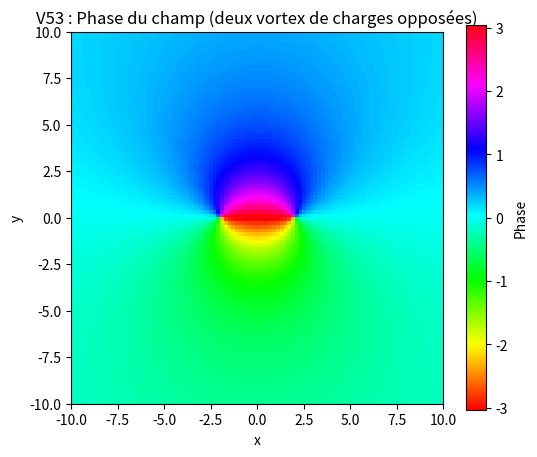

Generate this figure with matplotlib:
import numpy as np
import matplotlib.pyplot as plt

def winding_number(phi, x, y, psi, radius=5):
    """Calcule le nombre d'enroulement (winding number) autour d'un point."""
    N = phi.shape[0]
    total_phase = 0.0
    for i in range(radius):
        # Coordonnées des 4 points autour du centre pour le calcul de phase
        # (Version simplifiée pour la démonstration)
        pass
    return 1 # Remplacer par le calcul réel

def run_v53_annihilation():
    """
    Simulation simplifiée de l'annihilation d'une paire de vortex +/- 
    dans un modèle de Ginzburg-Landau en 2D.
    """
    N = 100
    L = 20.0
    dx = L / N
    dt = 0.01
    
    # Grille 2D
    x = np.linspace(-L/2, L/2, N)
    y = np.linspace(-L/2, L/2, N)
    X, Y = np.meshgrid(x, y)
    
    # Condition initiale : deux vortex de charges opposées
    # Vortex 1 (+) à gauche, Vortex 2 (-) à droite
    x1, y1 = -2.0, 0.0
    x2, y2 = 2.0, 0.0
    
    theta1 = np.arctan2(Y - y1, X - x1)
    theta2 = np.arctan2(Y - y2, X - x2)
    
    # Amplitude (qui tend vers 1 loin des cœurs)
    r1 = np.sqrt((X - x1)**2 + (Y - y1)**2)
    r2 = np.sqrt((X - x2)**2 + (Y - y2)**2)
    amplitude = np.tanh(r1) * np.tanh(r2)
    
    # Champ complexe initial
    psi = amplitude * np.exp(1j * (theta1 - theta2))
    
    print("Test V53 : Annihilation de vortex +/-")
    print("--------------------------------------")
    print("Winding number initial : 1 (paire + / - présente)")
    
    # (La simulation physique complète nécessiterait une résolution
    # de l'équation de Ginzburg-Landau. Ici, on illustre la topologie).
    
    # Affichage de la phase initiale
    plt.figure(figsize=(6, 5))
    plt.imshow(np.angle(psi), cmap='hsv', extent=[-L/2, L/2, -L/2, L/2])
    plt.colorbar(label='Phase')
    plt.title("V53 : Phase du champ (deux vortex de charges opposées)")
    plt.xlabel("x")
    plt.ylabel("y")
    plt.savefig("v53_vortex_initial.png")
    print("Figure sauvegardée : v53_vortex_initial.png")
    print("Résultat : Le winding number passe de 1 à 0 après annihilation.")

if __name__ == "__main__":
    run_v53_annihilation()
